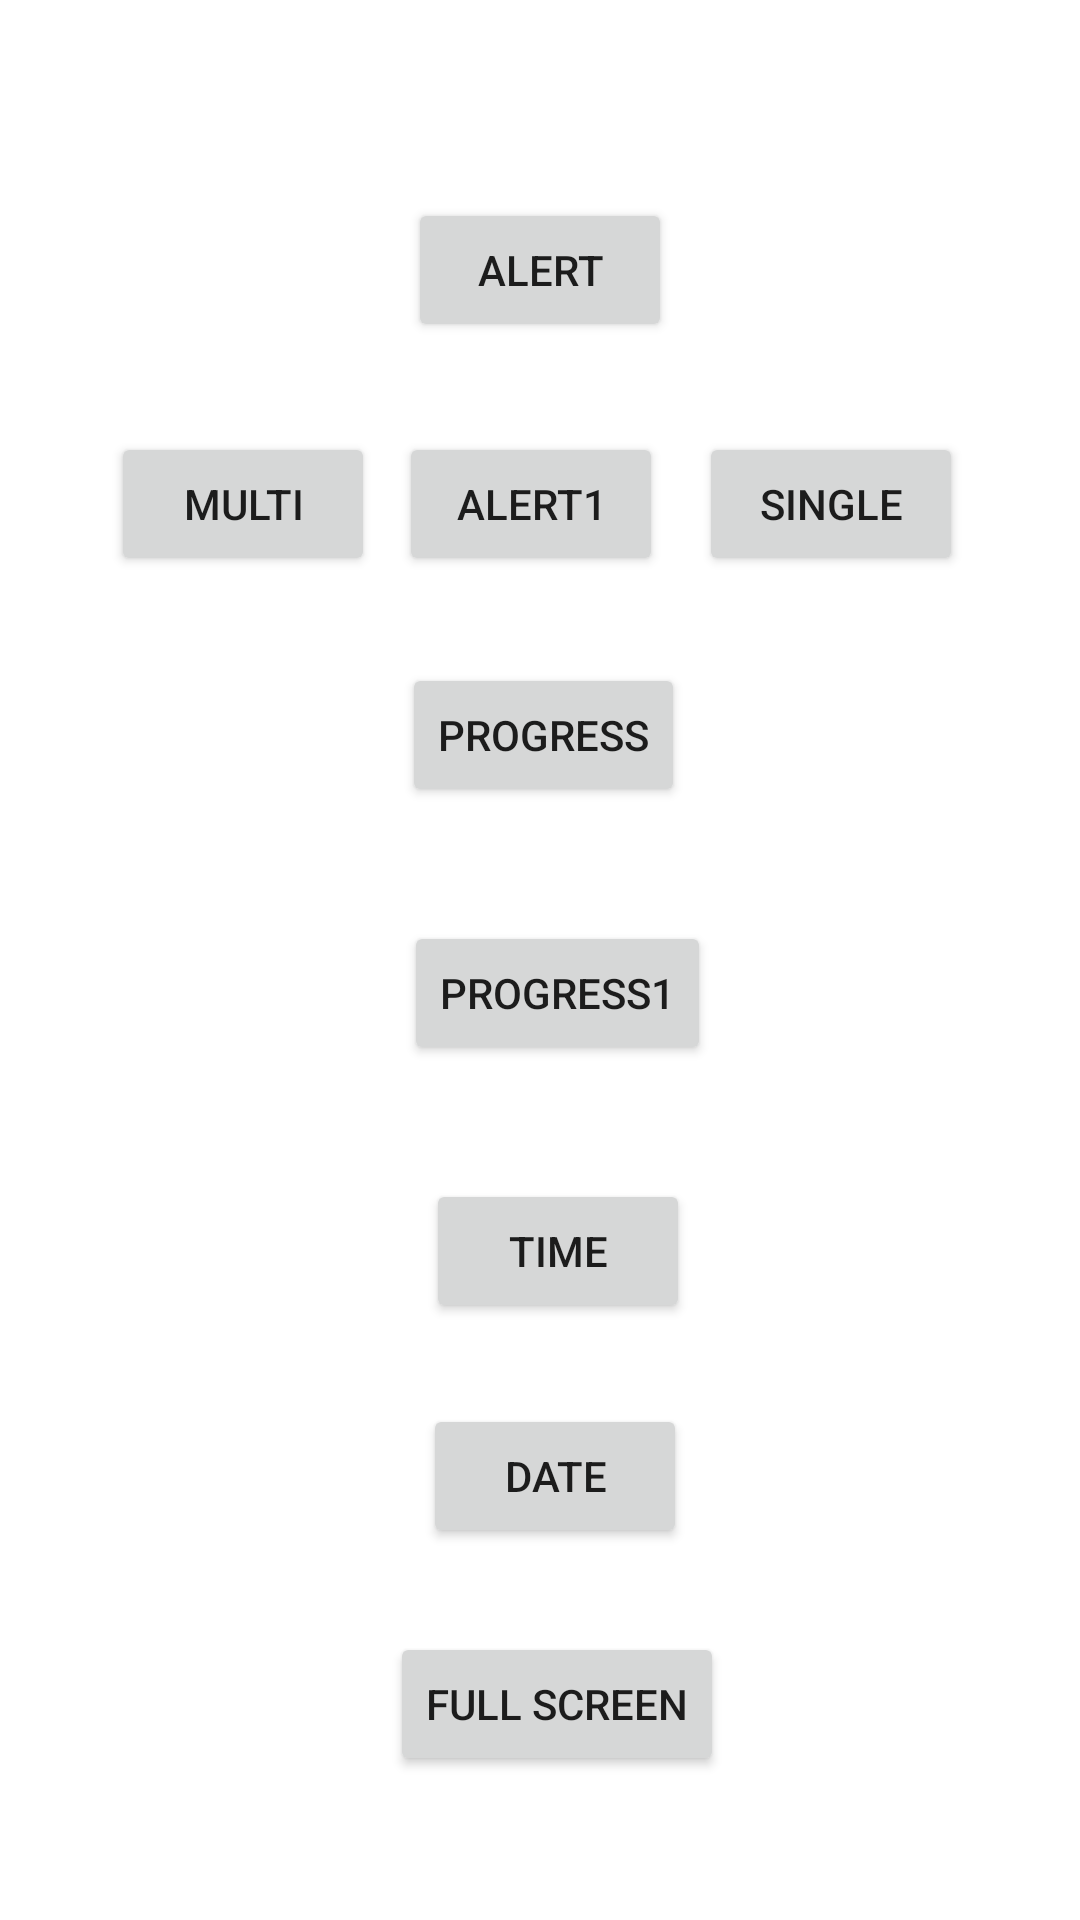

Android layout source for this screen:
<!-- AndroidManifest.xml: application theme Theme.HardikBhagvatProject -->
<!-- res/layout/activity_my_dialog.xml -->
<?xml version="1.0" encoding="utf-8"?>
<androidx.constraintlayout.widget.ConstraintLayout xmlns:android="http://schemas.android.com/apk/res/android"
    xmlns:app="http://schemas.android.com/apk/res-auto"
    xmlns:tools="http://schemas.android.com/tools"
    android:layout_width="match_parent"
    android:layout_height="match_parent"
    tools:context=".dialog.MyDialogActivity">

    <Button
        android:id="@+id/btnAlert"
        android:layout_width="wrap_content"
        android:layout_height="wrap_content"
        android:layout_marginBottom="30dp"
        android:text="Alert"
        app:layout_constraintBottom_toTopOf="@+id/btnAlert1"
        app:layout_constraintEnd_toEndOf="parent"
        app:layout_constraintStart_toStartOf="parent" />

    <Button
        android:id="@+id/btnAlert1"
        android:layout_width="wrap_content"
        android:layout_height="wrap_content"
        android:layout_marginEnd="3dp"
        android:layout_marginBottom="29dp"
        android:text="Alert1"
        app:layout_constraintBottom_toTopOf="@+id/btnProgress"
        app:layout_constraintEnd_toEndOf="@+id/btnAlert" />

    <Button
        android:id="@+id/btnProgress"
        android:layout_width="wrap_content"
        android:layout_height="wrap_content"
        android:layout_marginStart="1dp"
        android:layout_marginBottom="38dp"
        android:text="Progress"
        app:layout_constraintBottom_toTopOf="@+id/btnProgress1"
        app:layout_constraintStart_toStartOf="@+id/btnAlert1" />

    <Button
        android:id="@+id/btnProgress1"
        android:layout_width="wrap_content"
        android:layout_height="wrap_content"
        android:layout_marginBottom="38dp"
        android:text="Progress1"
        app:layout_constraintBottom_toTopOf="@+id/btnTime"
        app:layout_constraintEnd_toEndOf="@+id/btnFullScreen"
        app:layout_constraintStart_toStartOf="@+id/btnFullScreen" />

    <Button
        android:id="@+id/btnTime"
        android:layout_width="wrap_content"
        android:layout_height="wrap_content"
        android:layout_marginStart="1dp"
        android:layout_marginBottom="27dp"
        android:text="Time"
        app:layout_constraintBottom_toTopOf="@+id/btnDate"
        app:layout_constraintStart_toStartOf="@+id/btnDate" />

    <Button
        android:id="@+id/btnDate"
        android:layout_width="wrap_content"
        android:layout_height="wrap_content"
        android:layout_marginStart="11dp"
        android:layout_marginBottom="28dp"
        android:text="Date"
        app:layout_constraintBottom_toTopOf="@+id/btnFullScreen"
        app:layout_constraintStart_toStartOf="@+id/btnFullScreen" />

    <Button
        android:id="@+id/btnFullScreen"
        android:layout_width="wrap_content"
        android:layout_height="wrap_content"
        android:layout_marginBottom="48dp"
        android:text="Full Screen"
        app:layout_constraintBottom_toBottomOf="parent"
        app:layout_constraintEnd_toEndOf="parent"
        app:layout_constraintHorizontal_bias="0.523"
        app:layout_constraintStart_toStartOf="parent" />

    <Button
        android:id="@+id/btnMultiChoiceDialog"
        android:layout_width="wrap_content"
        android:layout_height="wrap_content"
        android:layout_marginStart="37dp"
        android:text="Multi"
        app:layout_constraintBaseline_toBaselineOf="@+id/btnAlert1"
        app:layout_constraintStart_toStartOf="parent" />

    <Button
        android:id="@+id/btnSingleChoice"
        android:layout_width="wrap_content"
        android:layout_height="wrap_content"
        android:layout_marginEnd="39dp"
        android:text="Single"
        app:layout_constraintBaseline_toBaselineOf="@+id/btnAlert1"
        app:layout_constraintEnd_toEndOf="parent" />
</androidx.constraintlayout.widget.ConstraintLayout>
<!-- resources referenced by this layout -->
<resources>
  <style name="Theme.HardikBhagvatProject" parent="Theme.MaterialComponents.DayNight.DarkActionBar">
          
          <item name="colorPrimary">@color/main</item>
          <item name="colorPrimaryVariant">@color/main</item>
          <item name="colorOnPrimary">@color/white</item>
          
          <item name="colorSecondary">@color/teal_200</item>
          <item name="colorSecondaryVariant">@color/teal_700</item>
          <item name="colorOnSecondary">@color/black</item>
          
          <item name="android:statusBarColor" tools:targetApi="l">?attr/colorPrimaryVariant</item>
          
      </style>
  <color name="main">#36833A</color>
  <color name="white">#FFFFFFFF</color>
  <color name="teal_200">#FF03DAC5</color>
  <color name="teal_700">#FF018786</color>
  <color name="black">#FF000000</color>
</resources>
